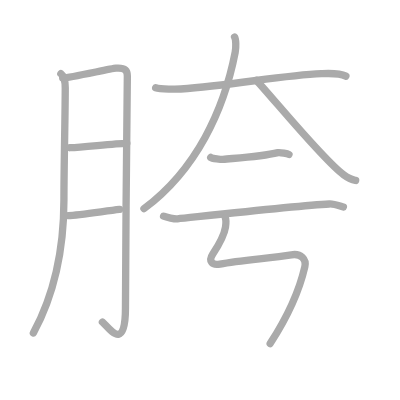
t = 0.00 s
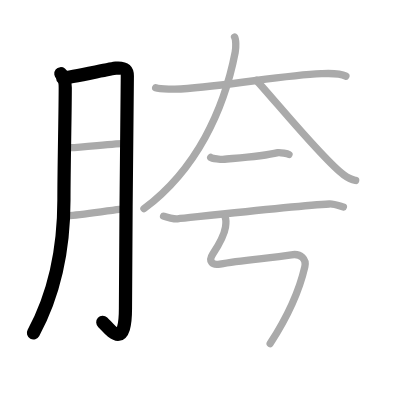
t = 2.00 s
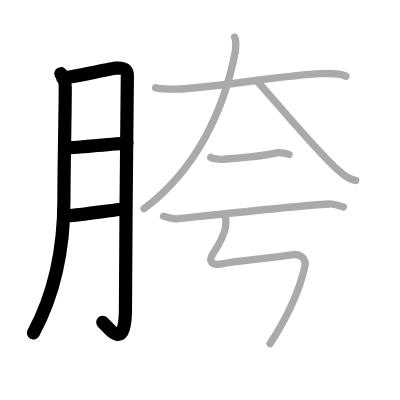
t = 4.00 s
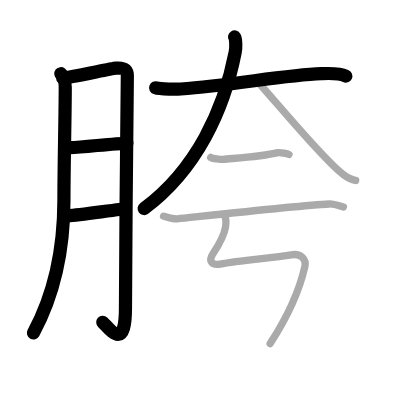
t = 6.00 s
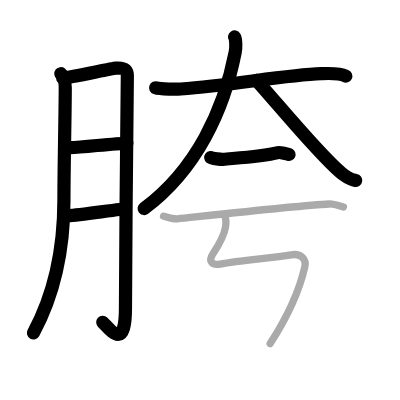
t = 8.00 s
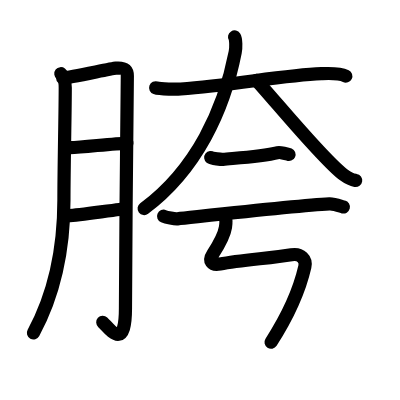
t = 10.00 s

The animated SVG that drew these frames (rendered in a browser with its animation timeline set to each time). Animation: 10 SMIL elements (animate=10); one cycle of 10.00 s.

<?xml version="1.0" standalone="no"?>
<!DOCTYPE svg PUBLIC "-//W3C//DTD SVG 1.1//EN"   "http://www.w3.org/Graphics/SVG/1.1/DTD/svg11.dtd">
<svg width="400px" height="400px"  version="1.1" xmlns="http://www.w3.org/2000/svg">
  <defs>
    <marker id="Triangle" viewBox="0 0 10 10" refX="0" refY="5" markerUnits="strokeWidth" markerWidth="3" style="stroke-opacity:0%;fill:#aaaaaa;" markerHeight="2" orient="auto">
      <path d="M 0 0 L 10 5 L 0 10 z" />
    </marker>
    
    <marker id="Arrow" viewBox="0 0 10 10" refX="5" refY="5" markerUnits="strokeWidth" markerWidth="1.8" style="stroke-opacity:0%;fill:#770000;" markerHeight="2" orient="auto">
      <path d="M 0 4 L 6 4 L 4 1 L 10 5 L 4 9 L 6 6 L 0 6 z" />
        <circle cx="5" cy="5" r="5" />
      </marker>
    
    <marker id="TriangleRed" viewBox="0 0 10 10" refX="0" refY="5" markerUnits="strokeWidth" markerWidth="3" style="stroke-opacity:0%;fill:#CC0000;" markerHeight="2" orient="auto">
      <path d="M 0 0 L 10 5 L 0 10 z" />
    </marker>
    
    <marker id="ArrowRed" viewBox="0 0 10 10" refX="5" refY="5" markerUnits="strokeWidth" markerWidth="1.8" style="stroke-opacity:0%;fill:#CC0000;" markerHeight="2" orient="auto">
      <path d="M 0 4 L 6 4 L 4 1 L 10 5 L 4 9 L 6 6 L 0 6 z" />
        <circle cx="5" cy="5" r="5" />
      </marker>
    
  </defs>
  
  <path style="fill:#ffffff; fill-opacity:100%; fill-rule:evenodd; stroke-width:0;" d="M 0 0 L 400px 0 L 400px 400px L 0 400px L 0 0" />

  <g transform="scale(3.6697247706422 3.6697247706422)">
<path style="fill:none; fill-opacity:0%; fill-rule:evenodd; stroke:#aaaaaa; stroke-opacity:100%; stroke-width: 1.5pt; stroke-linejoin:round; stroke-linecap:round;" d="M16.58 20.08c1.17 0.92 1.2 2.91 1.2 3.83c0 6.84-0.36 21.59-0.36 30.58c0 10.84-1.61 23.83-8.33 36.26"></path>
<path style="fill:none; fill-opacity:0%; fill-rule:evenodd; stroke:#aaaaaa; stroke-opacity:100%; stroke-width: 1.5pt; stroke-linejoin:round; stroke-linecap:round;" d="M17.08 21.25c2.04-0.06 12.98-2.54 14.5-2.67c2.72-0.22 3.12 0.79 3.12 2.13c0 3.16-0.51 45.28-0.51 63.24c0 12.35-4.54 5.29-6.28 3.8"></path>
<path style="fill:none; fill-opacity:0%; fill-rule:evenodd; stroke:#aaaaaa; stroke-opacity:100%; stroke-width: 1.5pt; stroke-linejoin:round; stroke-linecap:round;" d="M19.08 40.25c3.98-0.13 11.99-1.19 15.49-1.2"></path>
<path style="fill:none; fill-opacity:0%; fill-rule:evenodd; stroke:#aaaaaa; stroke-opacity:100%; stroke-width: 1.5pt; stroke-linejoin:round; stroke-linecap:round;" d="M18.58 58.75c2.89-0.08 10.08-1.23 14-1.67"></path>
<path style="fill:none; fill-opacity:0%; fill-rule:evenodd; stroke:#aaaaaa; stroke-opacity:100%; stroke-width: 1.5pt; stroke-linejoin:round; stroke-linecap:round;" d="M42.42 23.92c1.25 0.44 6.01 0.39 6.83 0.33c14.28-1.05 28.05-3.76 38.33-4.17c1.04-0.04 4.73-0.29 6.67 0.67"></path>
<path style="fill:none; fill-opacity:0%; fill-rule:evenodd; stroke:#aaaaaa; stroke-opacity:100%; stroke-width: 1.5pt; stroke-linejoin:round; stroke-linecap:round;" d="M63.92 10.08c0.4 0.63 0.42 2.87 0.17 4.17C61.07 29.8 53.61 46.16 39.23 56.86"></path>
<path style="fill:none; fill-opacity:0%; fill-rule:evenodd; stroke:#aaaaaa; stroke-opacity:100%; stroke-width: 1.5pt; stroke-linejoin:round; stroke-linecap:round;" d="M69.92 21.92c5.43 5.97 18.29 21.71 23.71 25.71c1.85 1.36 2.45 1.41 3.29 1.54"></path>
<path style="fill:none; fill-opacity:0%; fill-rule:evenodd; stroke:#aaaaaa; stroke-opacity:100%; stroke-width: 1.5pt; stroke-linejoin:round; stroke-linecap:round;" d="M57.42 42.92c0.35 0.27 2.97 0.53 3.33 0.5c3.79-0.36 10.41-0.72 15-1.83c0.58-0.14 2.7 0.36 3 0.5"></path>
<path style="fill:none; fill-opacity:0%; fill-rule:evenodd; stroke:#aaaaaa; stroke-opacity:100%; stroke-width: 1.5pt; stroke-linejoin:round; stroke-linecap:round;" d="M44.58 58.92c0.79 0.33 3.01 0.79 3.8 0.71c4.95-0.5 32.55-3.59 41.37-4.05c1.32-0.07 3.17 0.67 3.83 0.83"></path>
<path style="fill:none; fill-opacity:0%; fill-rule:evenodd; stroke:#aaaaaa; stroke-opacity:100%; stroke-width: 1.5pt; stroke-linejoin:round; stroke-linecap:round;" d="M61.38 59.24c0.32 0.85 0.27 1.33 0.06 2.68c-0.24 1.55-1.51 4.34-3.45 7.31c-1.22 1.87-0.32 3.17 1.95 2.73c5.77-1.12 14.06-1.6 19.47-2.53c2.63-0.45 4.12 1.27 3.66 3.27c-1.5 6.55-4.83 13.82-9.45 20.93c-2"></path>

<path style="fill:none; fill-opacity:0%; fill-rule:evenodd; stroke:#000000; stroke-opacity:100%; stroke-width: 2.7pt; stroke-linejoin:round; stroke-linecap:round;" d="M16.58 20.08c1.17 0.92 1.2 2.91 1.2 3.83c0 6.84-0.36 21.59-0.36 30.58c0 10.84-1.61 23.83-8.33 36.26" pathLength="100" stroke-dashoffset="100" stroke-dasharray="100 105"><animate id="dashAnim1" attributeName="stroke-dashoffset" from="100" to="0" dur="1s" calcMode="linear" fill="freeze"/></path>
<path style="fill:none; fill-opacity:0%; fill-rule:evenodd; stroke:#000000; stroke-opacity:100%; stroke-width: 2.7pt; stroke-linejoin:round; stroke-linecap:round;" d="M17.08 21.25c2.04-0.06 12.98-2.54 14.5-2.67c2.72-0.22 3.12 0.79 3.12 2.13c0 3.16-0.51 45.28-0.51 63.24c0 12.35-4.54 5.29-6.28 3.8" pathLength="100" stroke-dashoffset="100" stroke-dasharray="100 105"><animate id="dashAnim2" attributeName="stroke-dashoffset" from="100" to="0" dur="1s" calcMode="linear" begin="dashAnim1.end" fill="freeze"/></path>
<path style="fill:none; fill-opacity:0%; fill-rule:evenodd; stroke:#000000; stroke-opacity:100%; stroke-width: 2.7pt; stroke-linejoin:round; stroke-linecap:round;" d="M19.08 40.25c3.98-0.13 11.99-1.19 15.49-1.2" pathLength="100" stroke-dashoffset="100" stroke-dasharray="100 105"><animate id="dashAnim3" attributeName="stroke-dashoffset" from="100" to="0" dur="1s" calcMode="linear" begin="dashAnim2.end" fill="freeze"/></path>
<path style="fill:none; fill-opacity:0%; fill-rule:evenodd; stroke:#000000; stroke-opacity:100%; stroke-width: 2.7pt; stroke-linejoin:round; stroke-linecap:round;" d="M18.58 58.75c2.89-0.08 10.08-1.23 14-1.67" pathLength="100" stroke-dashoffset="100" stroke-dasharray="100 105"><animate id="dashAnim4" attributeName="stroke-dashoffset" from="100" to="0" dur="1s" calcMode="linear" begin="dashAnim3.end" fill="freeze"/></path>
<path style="fill:none; fill-opacity:0%; fill-rule:evenodd; stroke:#000000; stroke-opacity:100%; stroke-width: 2.7pt; stroke-linejoin:round; stroke-linecap:round;" d="M42.42 23.92c1.25 0.44 6.01 0.39 6.83 0.33c14.28-1.05 28.05-3.76 38.33-4.17c1.04-0.04 4.73-0.29 6.67 0.67" pathLength="100" stroke-dashoffset="100" stroke-dasharray="100 105"><animate id="dashAnim5" attributeName="stroke-dashoffset" from="100" to="0" dur="1s" calcMode="linear" begin="dashAnim4.end" fill="freeze"/></path>
<path style="fill:none; fill-opacity:0%; fill-rule:evenodd; stroke:#000000; stroke-opacity:100%; stroke-width: 2.7pt; stroke-linejoin:round; stroke-linecap:round;" d="M63.92 10.08c0.4 0.63 0.42 2.87 0.17 4.17C61.07 29.8 53.61 46.16 39.23 56.86" pathLength="100" stroke-dashoffset="100" stroke-dasharray="100 105"><animate id="dashAnim6" attributeName="stroke-dashoffset" from="100" to="0" dur="1s" calcMode="linear" begin="dashAnim5.end" fill="freeze"/></path>
<path style="fill:none; fill-opacity:0%; fill-rule:evenodd; stroke:#000000; stroke-opacity:100%; stroke-width: 2.7pt; stroke-linejoin:round; stroke-linecap:round;" d="M69.92 21.92c5.43 5.97 18.29 21.71 23.71 25.71c1.85 1.36 2.45 1.41 3.29 1.54" pathLength="100" stroke-dashoffset="100" stroke-dasharray="100 105"><animate id="dashAnim7" attributeName="stroke-dashoffset" from="100" to="0" dur="1s" calcMode="linear" begin="dashAnim6.end" fill="freeze"/></path>
<path style="fill:none; fill-opacity:0%; fill-rule:evenodd; stroke:#000000; stroke-opacity:100%; stroke-width: 2.7pt; stroke-linejoin:round; stroke-linecap:round;" d="M57.42 42.92c0.35 0.27 2.97 0.53 3.33 0.5c3.79-0.36 10.41-0.72 15-1.83c0.58-0.14 2.7 0.36 3 0.5" pathLength="100" stroke-dashoffset="100" stroke-dasharray="100 105"><animate id="dashAnim8" attributeName="stroke-dashoffset" from="100" to="0" dur="1s" calcMode="linear" begin="dashAnim7.end" fill="freeze"/></path>
<path style="fill:none; fill-opacity:0%; fill-rule:evenodd; stroke:#000000; stroke-opacity:100%; stroke-width: 2.7pt; stroke-linejoin:round; stroke-linecap:round;" d="M44.58 58.92c0.79 0.33 3.01 0.79 3.8 0.71c4.95-0.5 32.55-3.59 41.37-4.05c1.32-0.07 3.17 0.67 3.83 0.83" pathLength="100" stroke-dashoffset="100" stroke-dasharray="100 105"><animate id="dashAnim9" attributeName="stroke-dashoffset" from="100" to="0" dur="1s" calcMode="linear" begin="dashAnim8.end" fill="freeze"/></path>
<path style="fill:none; fill-opacity:0%; fill-rule:evenodd; stroke:#000000; stroke-opacity:100%; stroke-width: 2.7pt; stroke-linejoin:round; stroke-linecap:round;" d="M61.38 59.24c0.32 0.85 0.27 1.33 0.06 2.68c-0.24 1.55-1.51 4.34-3.45 7.31c-1.22 1.87-0.32 3.17 1.95 2.73c5.77-1.12 14.06-1.6 19.47-2.53c2.63-0.45 4.12 1.27 3.66 3.27c-1.5 6.55-4.83 13.82-9.45 20.93c-2" pathLength="100" stroke-dashoffset="100" stroke-dasharray="100 105"><animate id="dashAnim10" attributeName="stroke-dashoffset" from="100" to="0" dur="1s" calcMode="linear" begin="dashAnim9.end" fill="freeze"/></path>

</g>

</svg>  
          
